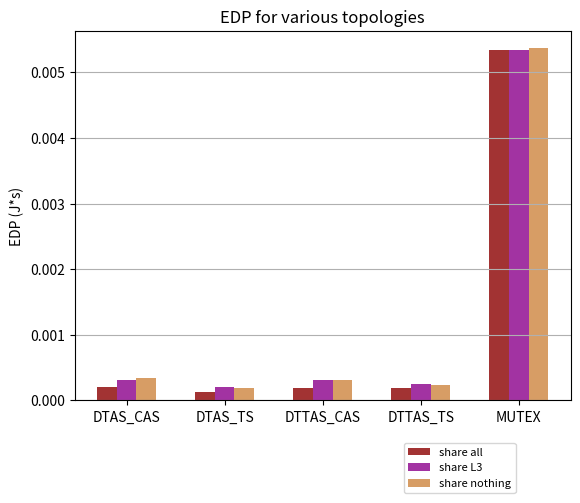

Python code for this plot:
#!/usr/bin/env python

import sys, os
import itertools, operator
import matplotlib
matplotlib.use('Agg')
import matplotlib.pyplot as plt
import numpy as np

# data to plot
n_groups = 5
a = 10**(-9)
share_all=(0.89*228662*a, 0.80*164962*a, 0.86*222577*a, 0.85*218941*a, 1.36*3926557*a)# * (10**(-9))
share_L3=(0.88*361226*a, 0.79*258026*a, 1.00*312377*a, 0.97*263741*a, 1.39*3845421*a) #* (10**(-9))
share_noth=(0.89*381241*a, 0.77*248726*a, 1.01*307062*a, 0.90*264177*a, 1.39*3858642*a) #* (10**(-9))


# create plot
fig, ax = plt.subplots()
index = np.arange(n_groups)
bar_width = 0.2
opacity = 0.8

rects1 = plt.bar(index, share_all, bar_width,
alpha=opacity,
color='darkred',
label='share all')

rects2 = plt.bar(index + bar_width, share_L3, bar_width,
alpha=opacity,
color='darkmagenta',
label='share L3')

rects3 = plt.bar(index + 2*bar_width, share_noth, bar_width,
alpha=opacity,
color='peru',
label='share nothing')

#plt.xlabel('Person')
plt.ylabel('EDP (J*s)')
plt.title('EDP for various topologies')
plt.xticks(index + bar_width, ('DTAS_CAS', 'DTAS_TS', 'DTTAS_CAS', 'DTTAS_TS', 'MUTEX'))
plt.legend()

plt.grid(True, 'major', 'y')
lgd = ax.legend(bbox_to_anchor=(0.9, -0.1), prop={'size':8})
plt.savefig('plot3', bbox_extra_artists=(lgd,), bbox_inches='tight')
